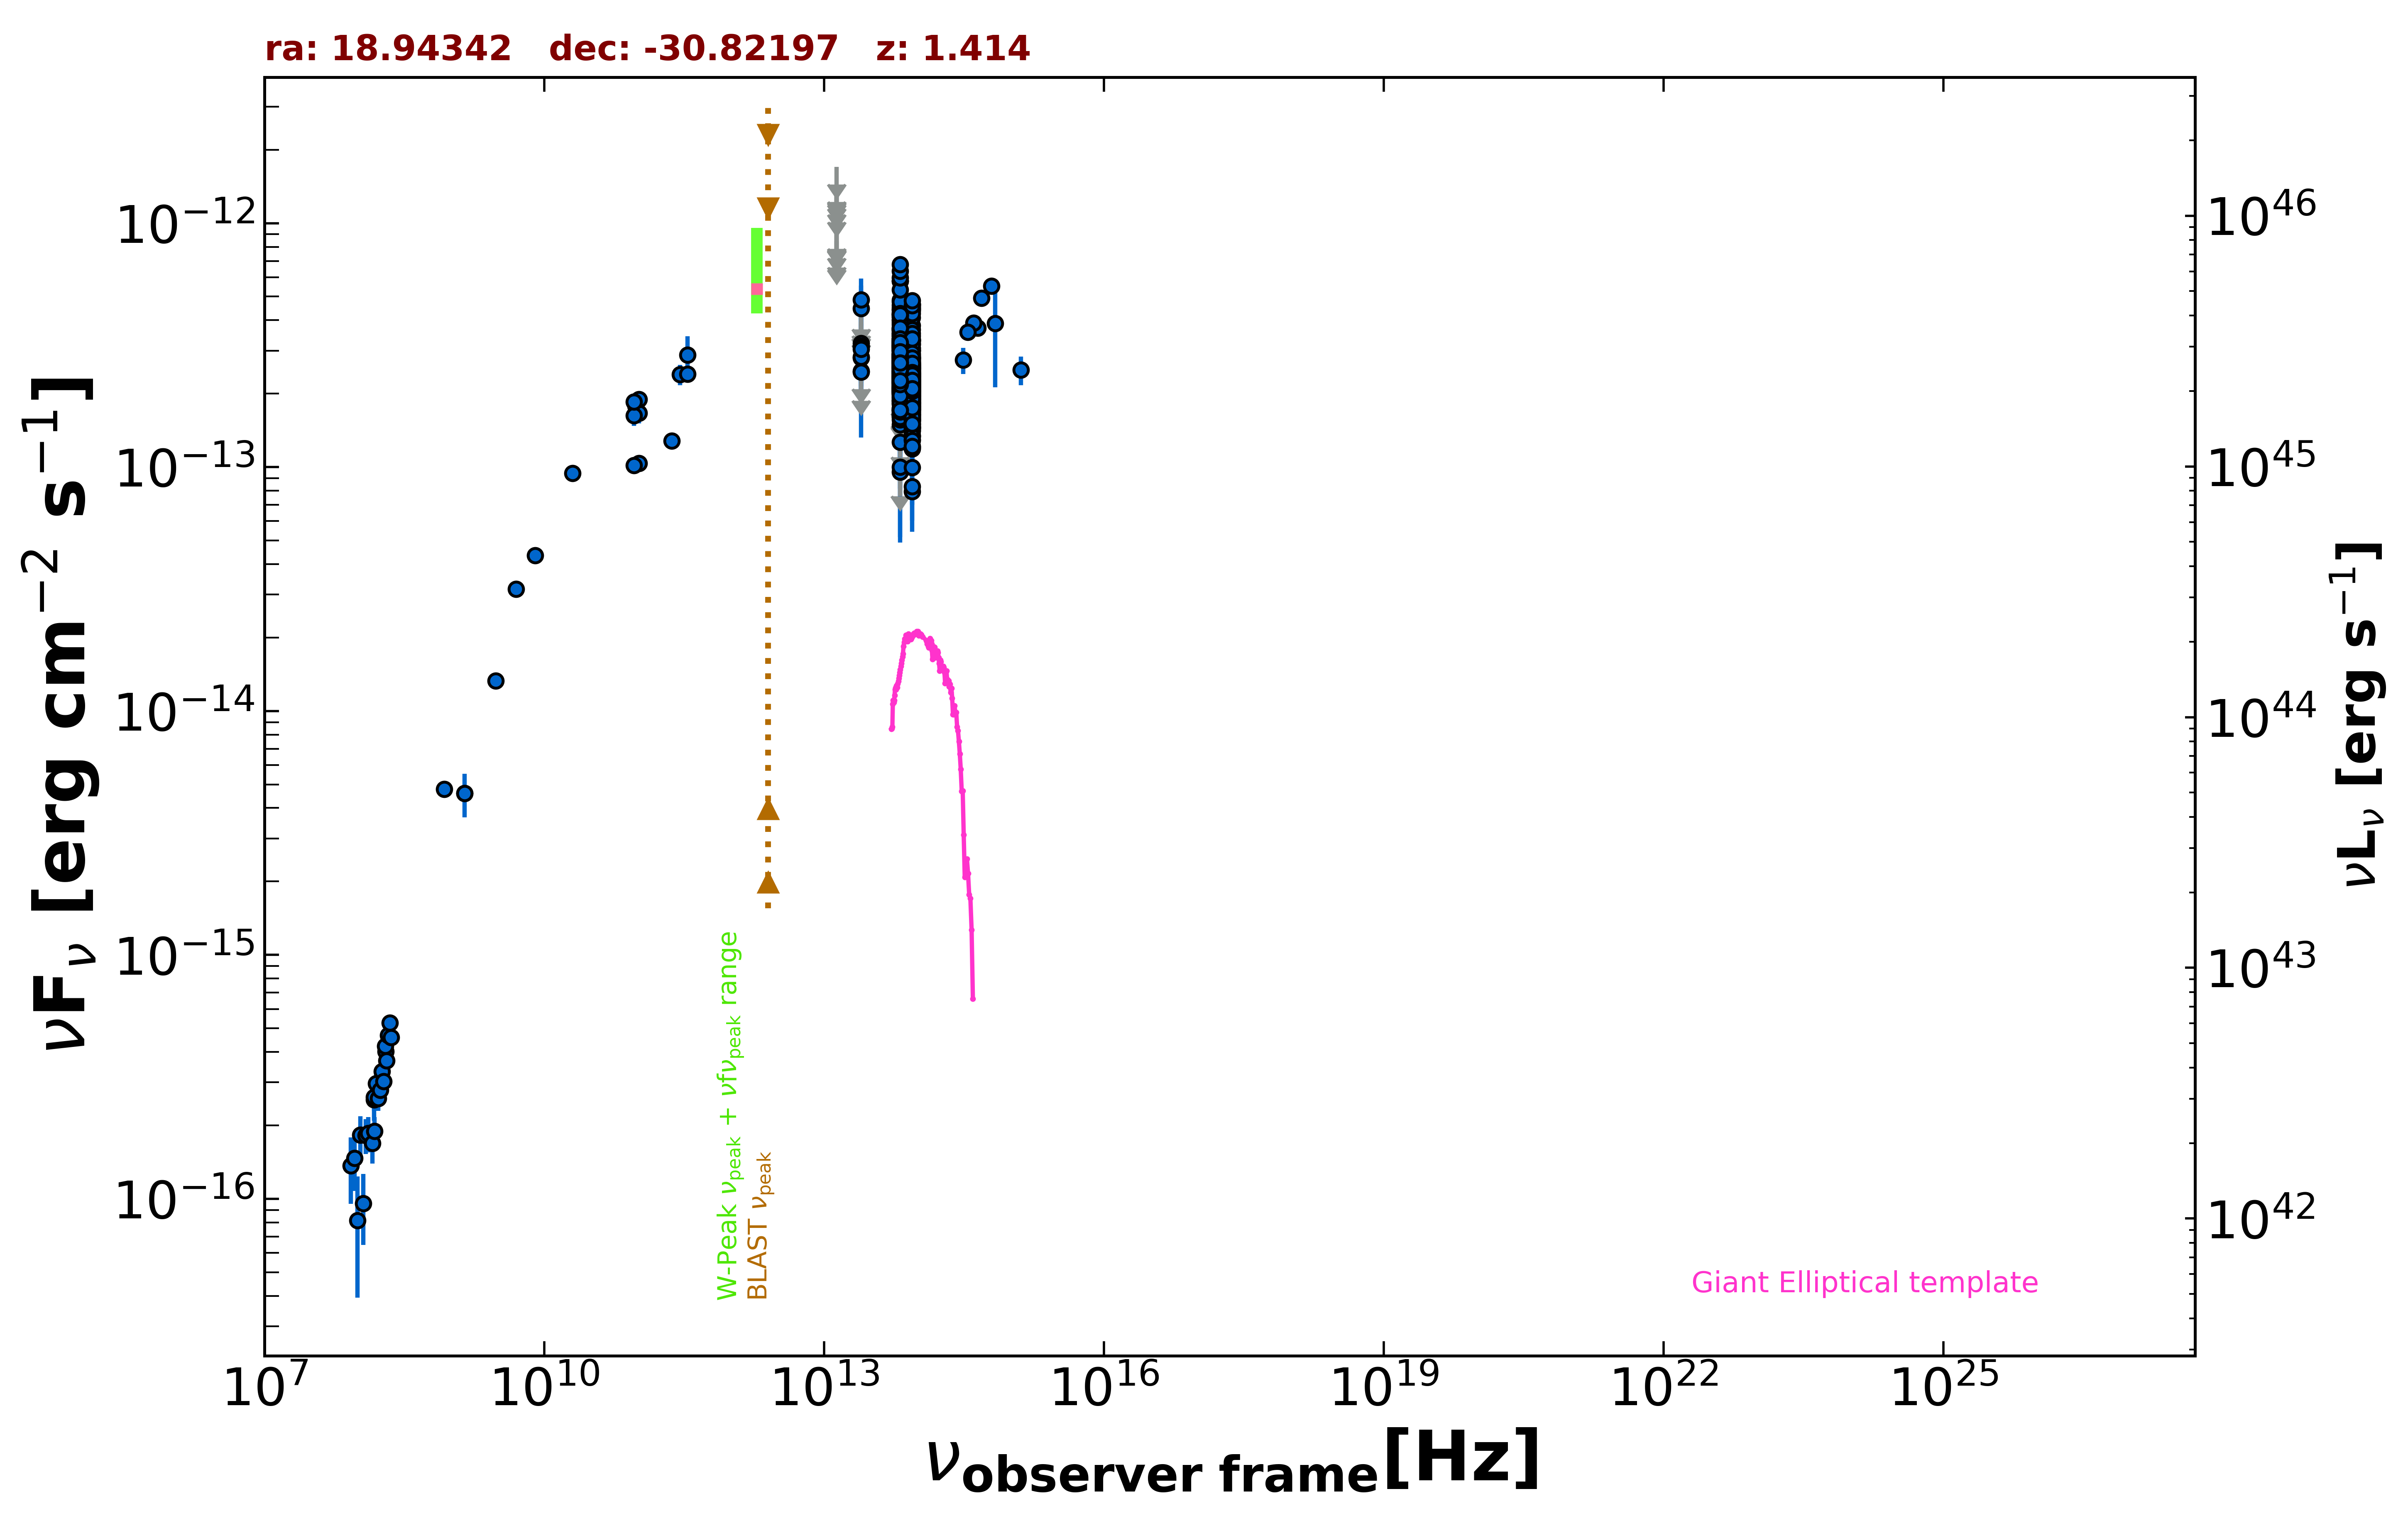

Source data for this figure (header and first rows):
freq., flux, err_flux, MJD_start, MJD_end, flag, catalog, reference
1.400e+09, 4.591e-15, 1.375e-16, 55000, 55000, , NVSS, Condon et al. 1998  AJ  115  1693
8.430e+08, 4.771e-15, 1.445e-16, 55000, 55000, , SUMSS, Manch et al. 2003  MNRAS  342  1117
3.000e+09, 1.332e-14, 6.500e-17, 55000, 55000, , VLASSQL, Gordon et al. 2021  ApJS  255  30
1.500e+08, 2.552e-16, 2.595e-17, 55000, 55000, , TGSS150, Intema et al. 2017  A&A  598  A781
5.000e+09, 3.165e-14, 1.600e-15, 55000, 55000, , AT20G, Murphy et al. 2010  MNRAS  402  2403
8.000e+09, 4.336e-14, 2.160e-15, 55000, 55000, , AT20G, Murphy et al. 2010  MNRAS  402  2403
2.000e+10, 9.440e-14, 4.800e-15, 55000, 55000, , AT20G, Murphy et al. 2010  MNRAS  402  2403
2.850e+11, 2.394e-13, 2.280e-14, 57212, 57212, , ALMA, Bonato et al. 2019  MNRAS  485  1188
9.506e+10, 1.778e-13, 1.900e-14, 57212, 57212, , ALMA, Bonato et al. 2019  MNRAS  485  1188
1.035e+11, 1.666e-13, 1.555e-14, 57650, 57650, , ALMA, Bonato et al. 2019  MNRAS  485  1188
9.150e+10, 1.629e-13, 1.555e-14, 57650, 57650, , ALMA, Bonato et al. 2019  MNRAS  485  1188
3.435e+11, 2.885e-13, 5.495e-14, 57650, 57650, , ALMA, Bonato et al. 2019  MNRAS  485  1188
1.035e+11, 1.894e-13, 9.300e-15, 57701, 57701, , ALMA, Bonato et al. 2019  MNRAS  485  1188
9.150e+10, 1.848e-13, 9.150e-15, 57701, 57701, , ALMA, Bonato et al. 2019  MNRAS  485  1188
3.435e+11, 2.404e-13, 1.375e-14, 57701, 57701, , ALMA, Bonato et al. 2019  MNRAS  485  1188
2.330e+11, 1.281e-13, 6.950e-15, 58236, 58236, , ALMA, Bonato et al. 2019  MNRAS  485  1188
1.035e+11, 1.035e-13, 5.190e-15, 58236, 58236, , ALMA, Bonato et al. 2019  MNRAS  485  1188
9.150e+10, 1.016e-13, 5.510e-15, 58236, 58236, , ALMA, Bonato et al. 2019  MNRAS  485  1188
8.817e+13, 1.921e-13, 2.150e-15, 55000, 55000, , UNWISE, Schlafly et al. 2019  ApJS  240  30
6.517e+13, 2.362e-13, 3.400e-15, 55000, 55000, , UNWISE, Schlafly et al. 2019  ApJS  240  30
8.817e+13, 1.725e-13, 6.550e-15, 55000, 55000, , WISE, Wright et al. 2010  AJ  140  1868
6.517e+13, 2.305e-13, 8.950e-15, 55000, 55000, , WISE, Wright et al. 2010  AJ  140  1868
2.498e+13, 2.470e-13, 3.220e-14, 55000, 55000, , WISE, Wright et al. 2010  AJ  140  1868
1.363e+13, 3.360e-13, 1.089e-13, 55000, 55000, , WISE, Wright et al. 2010  AJ  140  1868
8.817e+13, 2.176e-13, 2.710e-14, 56837, 56837, , NEOWISE, Mainzer et al. 2014  ApJ  792  30
6.517e+13, 2.104e-13, 3.525e-14, 56837, 56837, , NEOWISE, Mainzer et al. 2014  ApJ  792  30
8.817e+13, 1.727e-13, 3.930e-14, 56837, 56837, , NEOWISE, Mainzer et al. 2014  ApJ  792  30
6.517e+13, 2.414e-13, 3.860e-14, 56837, 56837, , NEOWISE, Mainzer et al. 2014  ApJ  792  30
8.817e+13, 1.686e-13, 2.540e-14, 56837, 56837, , NEOWISE, Mainzer et al. 2014  ApJ  792  30
6.517e+13, 2.047e-13, 3.370e-14, 56837, 56837, , NEOWISE, Mainzer et al. 2014  ApJ  792  30
8.817e+13, 1.820e-13, 2.535e-14, 56836, 56836, , NEOWISE, Mainzer et al. 2014  ApJ  792  30
6.517e+13, 2.461e-13, 4.025e-14, 56836, 56836, , NEOWISE, Mainzer et al. 2014  ApJ  792  30
8.817e+13, 1.855e-13, 2.815e-14, 56837, 56837, , NEOWISE, Mainzer et al. 2014  ApJ  792  30
6.517e+13, 2.436e-13, 3.900e-14, 56837, 56837, , NEOWISE, Mainzer et al. 2014  ApJ  792  30
8.817e+13, 2.266e-13, 3.435e-14, 56837, 56837, , NEOWISE, Mainzer et al. 2014  ApJ  792  30
6.517e+13, 2.443e-13, 4.090e-14, 56837, 56837, , NEOWISE, Mainzer et al. 2014  ApJ  792  30
8.817e+13, 1.770e-13, 2.885e-14, 56837, 56837, , NEOWISE, Mainzer et al. 2014  ApJ  792  30
6.517e+13, 1.747e-13, 5.390e-14, 56837, 56837, , NEOWISE, Mainzer et al. 2014  ApJ  792  30
8.817e+13, 2.055e-13, 2.525e-14, 56837, 56837, , NEOWISE, Mainzer et al. 2014  ApJ  792  30
6.517e+13, 2.838e-13, 3.805e-14, 56837, 56837, , NEOWISE, Mainzer et al. 2014  ApJ  792  30
8.817e+13, 1.952e-13, 2.215e-14, 56837, 56837, , NEOWISE, Mainzer et al. 2014  ApJ  792  30
6.517e+13, 2.079e-13, 4.375e-14, 56837, 56837, , NEOWISE, Mainzer et al. 2014  ApJ  792  30
8.817e+13, 1.823e-13, 2.255e-14, 56837, 56837, , NEOWISE, Mainzer et al. 2014  ApJ  792  30
6.517e+13, 2.222e-13, 3.370e-14, 56837, 56837, , NEOWISE, Mainzer et al. 2014  ApJ  792  30
8.817e+13, 2.373e-13, 2.320e-14, 56837, 56837, , NEOWISE, Mainzer et al. 2014  ApJ  792  30
6.517e+13, 2.598e-13, 3.460e-14, 56837, 56837, , NEOWISE, Mainzer et al. 2014  ApJ  792  30
8.817e+13, 2.132e-13, 2.400e-14, 56836, 56836, , NEOWISE, Mainzer et al. 2014  ApJ  792  30
6.517e+13, 1.627e-13, 4.445e-14, 56836, 56836, , NEOWISE, Mainzer et al. 2014  ApJ  792  30
8.817e+13, 2.419e-13, 2.995e-14, 57372, 57372, , NEOWISE, Mainzer et al. 2014  ApJ  792  30
6.517e+13, 2.267e-13, 3.735e-14, 57372, 57372, , NEOWISE, Mainzer et al. 2014  ApJ  792  30
8.817e+13, 1.994e-13, 2.280e-14, 57373, 57373, , NEOWISE, Mainzer et al. 2014  ApJ  792  30
6.517e+13, 3.226e-13, 3.600e-14, 57373, 57373, , NEOWISE, Mainzer et al. 2014  ApJ  792  30
8.817e+13, 2.393e-13, 2.805e-14, 57373, 57373, , NEOWISE, Mainzer et al. 2014  ApJ  792  30
6.517e+13, 3.078e-13, 4.065e-14, 57373, 57373, , NEOWISE, Mainzer et al. 2014  ApJ  792  30
8.817e+13, 2.050e-13, 3.070e-14, 57373, 57373, , NEOWISE, Mainzer et al. 2014  ApJ  792  30
6.517e+13, 1.875e-13, 3.665e-14, 57373, 57373, , NEOWISE, Mainzer et al. 2014  ApJ  792  30
8.817e+13, 2.166e-13, 2.300e-14, 57373, 57373, , NEOWISE, Mainzer et al. 2014  ApJ  792  30
6.517e+13, 2.211e-13, 3.765e-14, 57373, 57373, , NEOWISE, Mainzer et al. 2014  ApJ  792  30
8.817e+13, 1.415e-13, 2.240e-14, 57373, 57373, , NEOWISE, Mainzer et al. 2014  ApJ  792  30
6.517e+13, 2.288e-13, 4.240e-14, 57373, 57373, , NEOWISE, Mainzer et al. 2014  ApJ  792  30
... 661 more rows
